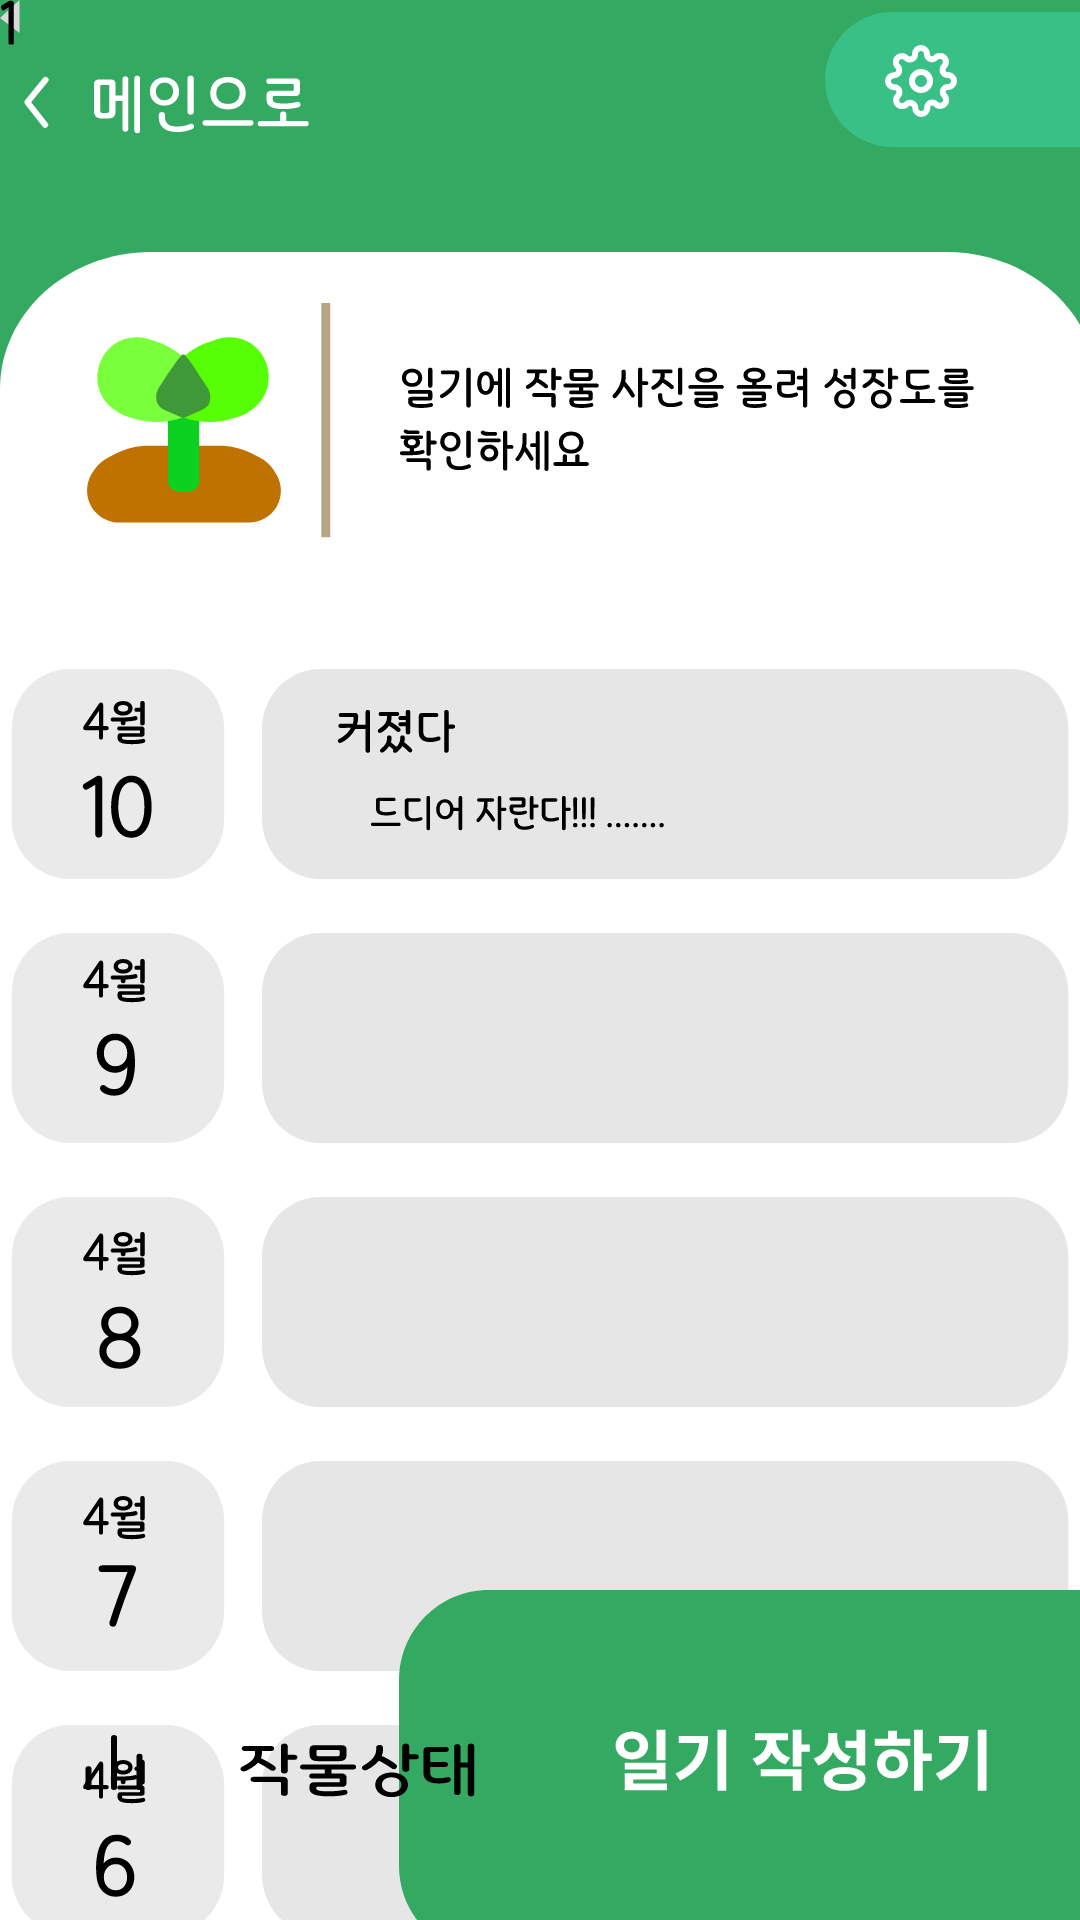

Produce the Android XML layout that renders to this screen, including the resource entries it uses.
<!-- AndroidManifest.xml: application theme Theme.Ai_expo -->
<!-- res/layout/activity_diary2.xml -->
<?xml version="1.0" encoding="utf-8"?>
<androidx.constraintlayout.widget.ConstraintLayout xmlns:android="http://schemas.android.com/apk/res/android"
    xmlns:app="http://schemas.android.com/apk/res-auto"
    xmlns:tools="http://schemas.android.com/tools"
    android:layout_width="match_parent"
    android:layout_height="match_parent"
    tools:context=".diary_2_activity"
    android:background="#34A961">

    <ImageView
        android:id="@+id/imageView10"
        android:layout_width="wrap_content"
        android:layout_height="wrap_content"
        android:layout_marginTop="84dp"
        android:background="@drawable/diary_bbackground"
        app:layout_constraintEnd_toEndOf="parent"
        app:layout_constraintHorizontal_bias="0.0"
        app:layout_constraintStart_toStartOf="parent"
        app:layout_constraintTop_toTopOf="parent" />

    <ImageView
        android:id="@+id/imageView9"
        android:layout_width="wrap_content"
        android:layout_height="wrap_content"
        android:layout_marginTop="16dp"
        android:background="@drawable/diary_plant_text"
        app:layout_constraintEnd_toEndOf="parent"
        app:layout_constraintStart_toStartOf="parent"
        app:layout_constraintTop_toTopOf="@+id/imageView10" />

    <ImageView
        android:id="@+id/imageView11"
        android:layout_width="wrap_content"
        android:layout_height="wrap_content"
        android:layout_marginTop="19dp"
        android:background="@drawable/diary_to_main"
        app:layout_constraintStart_toStartOf="parent"
        app:layout_constraintTop_toTopOf="parent" />

    <ImageButton
        android:id="@+id/imageButton6"
        android:layout_width="wrap_content"
        android:layout_height="wrap_content"
        android:layout_marginTop="40dp"
        android:background="@drawable/diary_day_bar"
        app:layout_constraintEnd_toEndOf="parent"
        app:layout_constraintStart_toStartOf="parent"
        app:layout_constraintTop_toBottomOf="@+id/imageView9" />

    <ImageButton
        android:id="@+id/imageButton4"
        android:layout_width="wrap_content"
        android:layout_height="wrap_content"
        android:layout_marginTop="10dp"
        android:background="@drawable/diary_day_bar_2"
        app:layout_constraintEnd_toEndOf="parent"
        app:layout_constraintStart_toStartOf="parent"
        app:layout_constraintTop_toBottomOf="@+id/imageButton6" />

    <ImageButton
        android:id="@+id/imageButton5"
        android:layout_width="wrap_content"
        android:layout_height="wrap_content"
        android:layout_marginTop="10dp"
        android:background="@drawable/diary_day_bar_3"
        app:layout_constraintEnd_toEndOf="parent"
        app:layout_constraintStart_toStartOf="parent"
        app:layout_constraintTop_toBottomOf="@+id/imageButton4" />

    <ImageButton
        android:id="@+id/imageButton7"
        android:layout_width="wrap_content"
        android:layout_height="wrap_content"
        android:layout_marginTop="10dp"
        android:background="@drawable/diary_day_bar_4"
        app:layout_constraintEnd_toEndOf="parent"
        app:layout_constraintStart_toStartOf="parent"
        app:layout_constraintTop_toBottomOf="@+id/imageButton5" />

    <ImageButton
        android:id="@+id/imageButton8"
        android:layout_width="wrap_content"
        android:layout_height="wrap_content"
        android:layout_marginTop="10dp"
        android:background="@drawable/diary_day_bar_5"
        app:layout_constraintEnd_toEndOf="parent"
        app:layout_constraintStart_toStartOf="parent"
        app:layout_constraintTop_toBottomOf="@+id/imageButton7" />

    <ImageButton
        android:id="@+id/imageButton12"
        android:layout_width="wrap_content"
        android:layout_height="wrap_content"
        android:layout_marginStart="36dp"
        android:layout_marginTop="20dp"
        android:background="@drawable/diary_icon"
        app:layout_constraintStart_toStartOf="parent"
        app:layout_constraintTop_toBottomOf="@+id/imageButton8" />

    <ImageButton
        android:id="@+id/imageButton10"
        android:layout_width="wrap_content"
        android:layout_height="wrap_content"
        android:background="@drawable/diary_to_diary"
        app:layout_constraintBottom_toBottomOf="parent"
        app:layout_constraintEnd_toEndOf="parent" />

    <ImageButton
        android:id="@+id/imageButton9"
        android:layout_width="wrap_content"
        android:layout_height="wrap_content"
        android:layout_marginTop="20dp"
        android:layout_marginEnd="36dp"
        android:background="@drawable/diary_write"
        app:layout_constraintEnd_toEndOf="parent"
        app:layout_constraintTop_toBottomOf="@+id/imageButton8" />

    <ImageButton
        android:id="@+id/imageButton13"
        android:layout_width="wrap_content"
        android:layout_height="wrap_content"
        android:layout_marginStart="21dp"
        android:layout_marginBottom="40dp"
        android:background="@drawable/diary_button_"
        app:layout_constraintBottom_toBottomOf="parent"
        app:layout_constraintStart_toStartOf="parent" />

    <ImageButton
        android:id="@+id/imageButton14"
        android:layout_width="wrap_content"
        android:layout_height="wrap_content"
        android:background="@drawable/diary_back_button"
        tools:layout_editor_absoluteX="177dp"
        tools:layout_editor_absoluteY="713dp" />

    <ImageButton
        android:id="@+id/imageButton17"
        android:layout_width="5dp"
        android:layout_height="15dp"
        android:background="@drawable/diary_now_button"
        tools:layout_editor_absoluteX="203dp"
        tools:layout_editor_absoluteY="712dp" />

    <ImageButton
        android:id="@+id/imageButton15"
        android:layout_width="wrap_content"
        android:layout_height="wrap_content"
        android:layout_marginStart="20dp"
        android:layout_marginTop="628dp"
        android:background="@drawable/diary_next_button"
        app:layout_constraintStart_toEndOf="@+id/imageButton17"
        app:layout_constraintTop_toTopOf="@+id/imageView10" />

    <ImageButton
        android:layout_width="wrap_content"
        android:layout_height="wrap_content"
        android:layout_marginTop="4dp"
        android:background="@drawable/diary_setting"
        app:layout_constraintEnd_toEndOf="parent"
        app:layout_constraintTop_toTopOf="parent" />
</androidx.constraintlayout.widget.ConstraintLayout>
<!-- resources referenced by this layout -->
<resources>
  <!-- drawable diary_back_button (drawable) -->
  <vector xmlns:android="http://schemas.android.com/apk/res/android"
      android:width="7dp"
      android:height="11dp"
      android:viewportWidth="7"
      android:viewportHeight="11">
      <path
          android:fillColor="#FFD9D9D9"
          android:pathData="M6.5 0v11L0 6l6.5-6Z"/>
  </vector>
  <!-- drawable diary_bbackground (drawable) -->
  <vector xmlns:android="http://schemas.android.com/apk/res/android"
      android:width="428dp"
      android:height="841dp"
      android:viewportWidth="428"
      android:viewportHeight="841">
      <path
          android:fillColor="#FFFFFFFF"
          android:pathData="M0 60c0-33.14 26.86-60 60-60h315c33.14 0 60 26.86 60 60v817c0 33.14-26.86 60-60 60h-315c-33.14 0-60-26.86-60-60z"/>
  </vector>
  <!-- drawable diary_icon: vector/xml drawable (drawable, 4593 chars, omitted) -->
  <!-- drawable diary_next_button (drawable) -->
  <vector xmlns:android="http://schemas.android.com/apk/res/android"
      android:width="7dp"
      android:height="11dp"
      android:viewportWidth="7"
      android:viewportHeight="11">
      <path
          android:fillColor="#FFD9D9D9"
          android:pathData="M0.5 0v11L7 6 0.5 0Z"/>
  </vector>
  <!-- drawable diary_now_button (drawable) -->
  <vector xmlns:android="http://schemas.android.com/apk/res/android"
      android:width="10dp"
      android:height="24dp"
      android:viewportWidth="10"
      android:viewportHeight="24">
      <path
          android:fillColor="#FF000000"
          android:pathData="M9.21 23.02c0 0.45-0.27 0.69-0.72 0.69H6.45c-0.45 0-0.75-0.3-0.75-0.75V6.13c0-0.87 0.03-1.5 0.12-2.31L2.43 5.53c-0.45 0.21-0.81 0.15-1.05-0.3l-0.63-1.2c-0.24-0.45-0.12-0.9 0.33-1.11l4.98-2.43C6.18 0.43 6.3 0.4 6.45 0.4h1.2c0.93 0 1.56 0.6 1.56 1.44v21.18Z"/>
  </vector>
  <!-- drawable diary_setting: vector/xml drawable (drawable, 3208 chars, omitted) -->
  <!-- drawable diary_to_main: vector/xml drawable (drawable, 4819 chars, omitted) -->
  <!-- drawable diary_write (drawable) -->
  <?xml version="1.0" encoding="utf-8"?>
  <vector xmlns:android="http://schemas.android.com/apk/res/android"
      android:width="91dp"
      android:height="91dp"
      android:viewportWidth="91"
      android:viewportHeight="91">
      <group>
          <path
              android:fillColor="#FF8AC7FF"
              android:pathData="M45.5 0A41.5 41.5 0 1 0 45.5 83 41.5 41.5 0 1 0 45.5 0z"/>
      </group>
      <group>
          <path
              android:strokeColor="#FFFFFFFF"
              android:strokeWidth="3"
              android:pathData="M21.99 39.87c-2.7-3.83-1.79-9.14 2.04-11.85l12.81-9.03c3.83-2.7 9.14-1.79 11.84 2.04l14.04 19.89c2.7 3.83 1.79 9.14-2.05 11.84l-12.8 9.04c-3.83 2.7-9.14 1.79-11.85-2.05z"/>
          <path
              android:fillColor="#FF4B4B4B"
              android:pathData="M26.65 39.16c-0.53-0.75-0.35-1.8 0.4-2.32l17.08-12.05c0.36-0.25 0.81-0.35 1.25-0.28 0.43 0.07 0.83 0.32 1.08 0.68l0 0.01c0.25 0.36 0.35 0.81 0.28 1.24-0.07 0.43-0.32 0.83-0.68 1.09l-17.07 12.04c-0.36 0.25-0.81 0.35-1.25 0.28-0.43-0.07-0.83-0.32-1.08-0.68z"/>
          <path
              android:fillColor="#FF4B4B4B"
              android:pathData="M31.99 46.73c-0.25-0.36-0.35-0.81-0.28-1.24 0.07-0.43 0.32-0.83 0.69-1.08l17.07-12.05c0.36-0.25 0.81-0.35 1.25-0.28 0.43 0.07 0.83 0.32 1.08 0.68l0.01 0.01c0.25 0.36 0.35 0.81 0.28 1.24-0.07 0.43-0.32 0.83-0.69 1.08l-17.07 12.05c-0.36 0.25-0.81 0.35-1.25 0.28-0.43-0.07-0.83-0.32-1.08-0.68z"/>
          <path
              android:fillColor="#FF4B4B4B"
              android:pathData="M37.34 54.3c-0.25-0.36-0.35-0.81-0.28-1.24 0.07-0.43 0.32-0.83 0.68-1.08l17.07-12.05c0.36-0.25 0.81-0.35 1.25-0.28 0.43 0.07 0.83 0.32 1.08 0.68l0.01 0.01c0.25 0.36 0.35 0.81 0.28 1.24-0.07 0.43-0.32 0.83-0.68 1.08l-17.08 12.05c-0.36 0.25-0.81 0.35-1.25 0.28-0.43-0.07-0.83-0.32-1.08-0.68z"/>
      </group>
  </vector>
  <style name="Theme.Ai_expo" parent="Base.Theme.Ai_expo" />
  <style name="Base.Theme.Ai_expo" parent="Theme.Material3.DayNight.NoActionBar">
          
          
      </style>
</resources>
